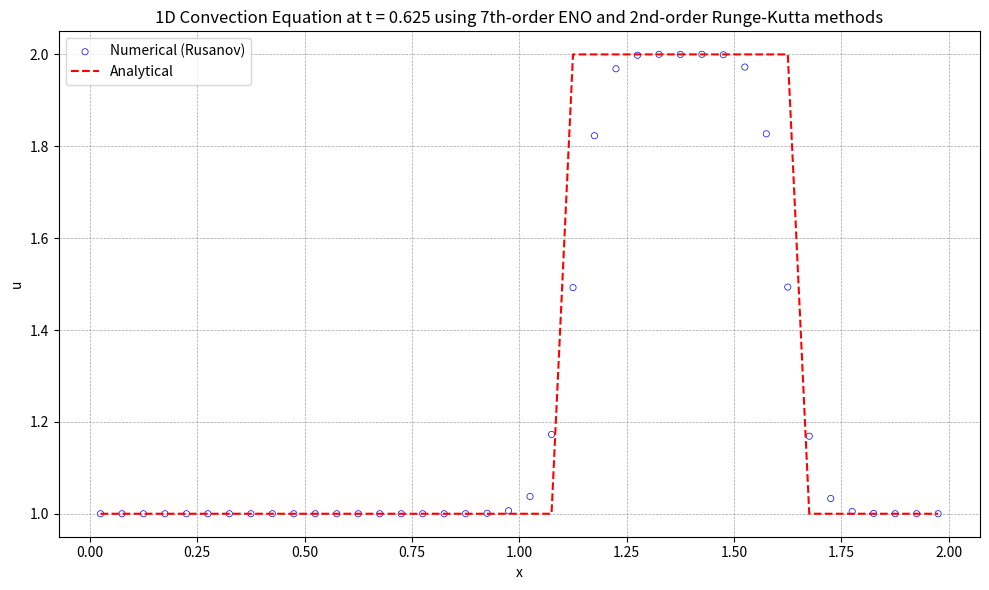

Reproduce this figure in Python.
import numpy as np
import matplotlib.pyplot as plt

# 初始条件
def initial_condition(x):
    u0 = np.zeros_like(x)
    for i in range(len(x)):
        if 0.5 <= x[i] <= 1.0:
            u0[i] = 2.0
        else:
            u0[i] = 1.0
    return u0

# 理论解
def analytical_solution(x, t, a):
    # 初始条件沿 x - at 平移
    x_shifted = x - a * t
    return initial_condition((x_shifted + L) % L)  # 周期边界条件  

def residual(q):
    reconstruction(q)
    inviscid_flux(up1_2m, up1_2p, flux)
    for i in range(nx):
        res[i] = -(flux[i + 1] - flux[i]) / dx

def reconstruction(q):
    global il, ir, dd, up1_2m, up1_2p
    
    # Choose the stencil by ENO method
    dd[0, 0:ntcell-1] = q[0:ntcell-1]
    
    for m in range(1, iorder):
        for j in range(0, ntcell-1):
            dd[m, j] = dd[m-1, j+1] - dd[m-1, j]
            
    for i in range(nx + 1):
        il[i] = i - 1
        for m in range(1, iorder):
            if abs(dd[m, il[i]-1+ishift]) <= abs(dd[m, il[i]+ishift]):
                il[i] -= 1
                
    for i in range(nx + 1):
        ir[i] = i
        for m in range(1, iorder):
            if abs(dd[m, ir[i]-1+ishift]) <= abs(dd[m, ir[i]+ishift]):
                ir[i] -= 1
    
    # Reconstruction u(j+1/2)
    for i in range(nx + 1):
        k1 = il[i]
        k2 = ir[i]
        l1 = i - k1
        l2 = i - k2
        up1_2m[i] = 0
        up1_2p[i] = 0
        for m in range(iorder):
            up1_2m[i] += q[k1 + ishift + m] * coef[l1, m]
            up1_2p[i] += q[k2 + ishift + m] * coef[l2, m]
            
def inviscid_flux(up1_2m, up1_2p, flux):
    iflux = 0
    if iflux == 0:
        rusanov_flux(up1_2m, up1_2p, flux)
    else:
        engquist_osher_flux(up1_2m, up1_2p, flux)

def engquist_osher_flux(up1_2m, up1_2p, flux):
    for i in range(nx + 1):
        u_L = up1_2m[i]
        u_R = up1_2p[i]
        
        cp = 0.5 * ( c + abs(c) )
        cm = 0.5 * ( c - abs(c) )
        
        flux[i] = cp * uL + cm * u_R
        
def rusanov_flux(up1_2m, up1_2p, flux):
    for i in range(nx + 1):
        u_L = up1_2m[i]
        u_R = up1_2p[i]
        F_L = c * u_L  # 左状态通量
        F_R = c * u_R  # 右状态通量
        alpha = abs(c) # 最大波速
        flux[i] = 0.5 * (F_L + F_R) - 0.5 * alpha * (u_R - u_L)
                

def boundary(u):
    for i in range(-ighost, 1):
        u[ist - 1 + i] = u[ied + i]
    for i in range(1, ighost + 2):
        u[ied + i] = u[ist - 1 + i]

def update_oldfield(qn, q):
    qn[:] = q[:]

def init_coef():
    global coef
    if iorder == 1:
        coef[0] = [1.0]
        coef[1] = [1.0]
    elif iorder == 2:
        coef[0] = [3.0/2.0, -1.0/2.0]
        coef[1] = [1.0/2.0,  1.0/2.0]
        coef[2] = [-1.0/2.0, 3.0/2.0]
    elif iorder == 3:
        coef[0] = [ 11.0/6.0, -7.0/6.0,  1.0/3.0 ]
        coef[1] = [  1.0/3.0,  5.0/6.0, -1.0/6.0 ]
        coef[2] = [ -1.0/6.0,  5.0/6.0,  1.0/3.0 ]
        coef[3] = [  1.0/3.0, -7.0/6.0, 11.0/6.0 ]
    elif iorder == 4:
        coef[0] = [ 25.0/12.0, -23.0/12.0,  13.0/12.0,  -1.0/4.0 ]
        coef[1] = [   1.0/4.0,  13.0/12.0,  -5.0/12.0,  1.0/12.0 ]
        coef[2] = [ -1.0/12.0,   7.0/12.0,   7.0/12.0, -1.0/12.0 ]
        coef[3] = [  1.0/12.0,  -5.0/12.0,  13.0/12.0,   1.0/4.0 ]
        coef[4] = [  -1.0/4.0,  13.0/12.0, -23.0/12.0, 25.0/12.0 ]
    elif iorder == 5:
        coef[0] = [ 137.0/60.0, -163.0/60.0, 137.0/60.0,  -21.0/20.0,    1.0/5.0 ]
        coef[1] = [    1.0/5.0,   77.0/60.0, -43.0/60.0,   17.0/60.0,  -1.0/20.0 ]
        coef[2] = [  -1.0/20.0,    9.0/20.0,  47.0/60.0,  -13.0/60.0,   1.0/30.0 ]
        coef[3] = [   1.0/30.0,  -13.0/60.0,  47.0/60.0,    9.0/20.0,  -1.0/20.0 ]
        coef[4] = [  -1.0/20.0,   17.0/60.0, -43.0/60.0,   77.0/60.0,    1.0/5.0 ]
        coef[5] = [    1.0/5.0,  -21.0/20.0, 137.0/60.0, -163.0/60.0, 137.0/60.0 ]
    elif iorder == 6:
        coef[0] = [ 49.0/20.0, -71.0/20.0,   79.0/20.0, -163.0/60.0,  31.0/30.0,  -1.0/6.0 ]
        coef[1] = [   1.0/6.0,  29.0/20.0,  -21.0/20.0,   37.0/60.0, -13.0/60.0,  1.0/30.0 ]
        coef[2] = [ -1.0/30.0,  11.0/30.0,   19.0/20.0,  -23.0/60.0,   7.0/60.0, -1.0/60.0 ]
        coef[3] = [  1.0/60.0,  -2.0/15.0,   37.0/60.0,   37.0/60.0,  -2.0/15.0,  1.0/60.0 ]
        coef[4] = [ -1.0/60.0,   7.0/60.0,  -23.0/60.0,   19.0/20.0,  11.0/30.0, -1.0/30.0 ]
        coef[5] = [  1.0/30.0, -13.0/60.0,   37.0/60.0,  -21.0/20.0,  29.0/20.0,   1.0/6.0 ]
        coef[6] = [  -1.0/6.0,  31.0/30.0, -163.0/60.0,   79.0/20.0, -71.0/20.0, 49.0/20.0 ]
    elif iorder == 7:
        coef[0] = [ 363.0/140.0, -617.0/140.0,  853.0/140.0, -2341.0/420.0,  667.0/210.0,   -43.0/42.0,     1.0/7.0 ]
        coef[1] = [     1.0/7.0,  223.0/140.0, -197.0/140.0,   153.0/140.0, -241.0/420.0,   37.0/210.0,   -1.0/42.0 ]
        coef[2] = [   -1.0/42.0,    13.0/42.0,  153.0/140.0,  -241.0/420.0,  109.0/420.0,  -31.0/420.0,   1.0/105.0 ]
        coef[3] = [   1.0/105.0,  -19.0/210.0,  107.0/210.0,   319.0/420.0, -101.0/420.0,     5.0/84.0,  -1.0/140.0 ]
        coef[4] = [  -1.0/140.0,     5.0/84.0, -101.0/420.0,   319.0/420.0,  107.0/210.0,  -19.0/210.0,   1.0/105.0 ]
        coef[5] = [   1.0/105.0,  -31.0/420.0,  109.0/420.0,  -241.0/420.0,  153.0/140.0,    13.0/42.0,   -1.0/42.0 ]
        coef[6] = [   -1.0/42.0,   37.0/210.0, -241.0/420.0,   153.0/140.0, -197.0/140.0,  223.0/140.0,     1.0/7.0 ]
        coef[7] = [     1.0/7.0,   -43.0/42.0,  667.0/210.0, -2341.0/420.0,  853.0/140.0, -617.0/140.0, 363.0/140.0 ]

def init_mesh():
    global xstart, xend, dx, x, xcc
    xstart = 0.0
    xend   = L
    dx = (xend - xstart) / nx
    
    for i in range(0, nx+1):
        x[i] = xstart + i * dx
        
    for i in range(0, nx):
        xcc[i] = 0.5 * (x[i] + x[i + 1])

def init_field():
    global u, un
    for i in range(ist, ied + 1):
        j = i - ist
        if 0.5 <= xcc[j] <= 1.0:
            u[i] = 2.0
        else:
            u[i] = 1.0
    boundary(u)
    update_oldfield(un, u)
    
def runge_kutta():
    if rk == 1:
        runge_kutta_1()
    elif rk == 2:
        runge_kutta_2()
    else:
        runge_kutta_3()
    
def runge_kutta_1():
    global u, un, dt
    residual(u)
    for i in range(nx):
        j = i + ishift
        u[j] = u[j] + dt * res[i]
    boundary(u)
    update_oldfield(un, u)
    
def runge_kutta_2():
    global u, un, dt
    residual(u)
    for i in range(nx):
        j = i + ishift
        u[j] = u[j] + dt * res[i]
    boundary(u)
    
    residual(u)
    for i in range(nx):
        j = i + ishift
        u[j] = 0.5 * un[j] + 0.5 * u[j] + 0.5 * dt * res[i]
    boundary(u)    
    update_oldfield(un, u)

def runge_kutta_3():
    global u, un, dt
    residual(u)
    for i in range(nx):
        j = i + ishift
        u[j] = u[j] + dt * res[i]
    boundary(u)
    
    residual(u)
    for i in range(nx):
        j = i + ishift
        u[j] = 0.75 * un[j] + 0.25 * u[j] + 0.25 * dt * res[i]
    boundary(u)
    
    residual(u)
    c1, c2, c3 = 1.0/3.0, 2.0/3.0, 2.0/3.0
    for i in range(nx):
        j = i + ishift
        u[j] = c1 * un[j] + c2 * u[j] + c3 * dt * res[i]
    boundary(u)
    update_oldfield(un, u)

def get_ordinal_numbers(order):
    if order == 1:
        return 'st'
    elif order == 2:
        return 'nd'
    elif order == 3:
        return 'rd'
    else:
        return 'th'

def visualize():
    with open('solution.plt', 'w') as f:
        for i in range(ist, ied + 1):
            j = i - ist
            f.write(f"{xcc[j]:20.10e}{u[i]:20.10e}\n")
            
    # 可视化
    u_numerical = np.copy(u[ist:ied+1])
    print(f'u_numerical.size={u_numerical.size}')
    print(f'xcc.size={xcc.size}')
    #计算理论解
    u_analytical = analytical_solution(xcc, T, c)    
    print(f'u_analytical.size={u_analytical.size}')
    plt.figure("OneFLOW-CFD Solver", figsize=(10, 6))
    plt.scatter(xcc, u_numerical, facecolor="none", edgecolor="blue", s=20, linewidths=0.5, label=f'Numerical (Rusanov)')
    plt.plot(xcc, u_analytical, 'r--', label='Analytical')
    plt.xlabel('x')
    plt.ylabel('u')
    ordinal1 = get_ordinal_numbers(iorder)
    ordinal2 = get_ordinal_numbers(rk)
    plt.title(f'1D Convection Equation at t = {T:.3f} using {iorder}{ordinal1}-order ENO and {rk}{ordinal2}-order Runge-Kutta methods')
    plt.legend()
    plt.grid(True, color='gray', linestyle='--', linewidth=0.5, alpha=0.7)    
    plt.tight_layout()
    plt.show()            
            
# Global constants and variables
nx = 40
rk = 2
iorder = 7
ighost = iorder
ishift = ighost + 1
ist = 0 + ishift
ied = nx - 1 + ishift
ntcell = nx + 2 * ishift
isize = iorder * (iorder + 1)

il = np.zeros(nx + 1, dtype=int)
ir = np.zeros(nx + 1, dtype=int)
coef = np.zeros((iorder + 1, iorder))
dd = np.zeros((iorder, ntcell))
up1_2m = np.zeros(nx + 1)
up1_2p = np.zeros(nx + 1)
flux = np.zeros(nx + 1)
res = np.zeros(nx)
dt = 0.0

# Mesh module variables
xstart = 0.0
xend = 0.0
L = 2.0
dx = 0.0
x = np.zeros(nx + 1)
xcc = np.zeros(nx)

# Field module variables
u = np.zeros(ntcell)
un = np.zeros(ntcell)

def main():
    global dt, T, c
    init_coef()
    init_mesh()
    init_field()
    
    c = 1.0
    T = 0.625
    dt = .0025
    nt = int(T / dt)
    simu_time = T
    
    t = 0.0
    
    while t < simu_time:
        runge_kutta()
        t += dt
        if t + dt > simu_time:
            dt = simu_time - t
    
    print(t)
    visualize()

if __name__ == "__main__":
    main()
